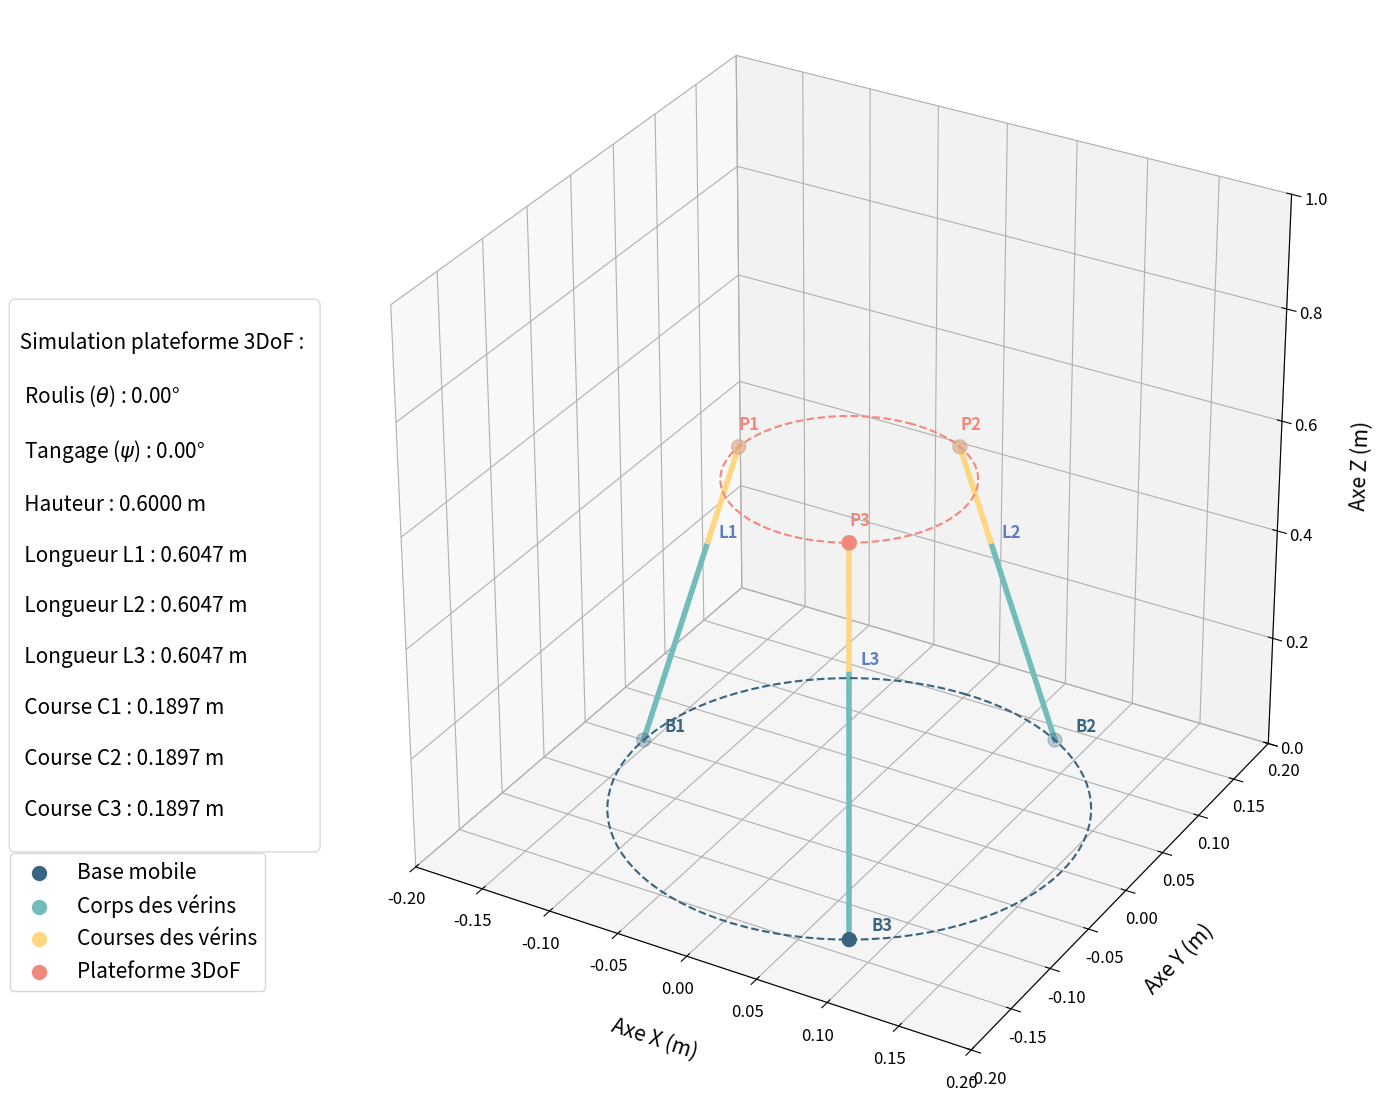

The matplotlib source for this figure:
import os
import numpy as np
import matplotlib.pyplot as plt

# Paramètres constants :
R = 155e-3 # Rayon de la base en m #155e-3
r = 80e-3  # Rayon de la plateforme mobile en m

# Bi est le point, centre de la liaison i entre l’effecteur et la base
# Pi est le point, centre de la liaison i entre l’effecteur et la plateforme.
B1 = np.array([-R * np.cos(np.radians(0)), R * np.sin(np.radians(0)), 0])
B2 = np.array([-R * np.cos(np.radians(120)), R * np.sin(np.radians(120)), 0])
B3 = np.array([-R * np.cos(np.radians(240)), R * np.sin(np.radians(240)), 0])
P1 = np.array([-r * np.cos(np.radians(0)), r * np.sin(np.radians(0)), 0])
P2 = np.array([-r * np.cos(np.radians(120)), r * np.sin(np.radians(120)), 0])
P3 = np.array([-r * np.cos(np.radians(240)), r * np.sin(np.radians(240)), 0])

B = np.array([B1, B2, B3]) 
P0 = np.array([P1, P2, P3]) 

cv = 415e-3 # Longueurs des corps des vérins
z0 = 665e-3  # Hauteur de la position médiane
zmax = 915e-3  # Hauteur ent position haute
zmin = 415e-3  # Hauteur ent position basse 
roulis_min = -45
roulis_max = 45
tangage_min = -45
tangage_max = 45

# Décalage des annotation présente sur le graphique
B_offset = 10e-3
P_offset = 30e-3
L_offset = 5e-3

# Fonction générant une matrice de rotation autour de l'axe X (roulis)
def rotationX(theta):  # Angle d'Euler theta lié au roulis = alpha dans la thèse
    RotX = np.array([[1, 0, 0],
                     [0, np.cos(theta), -np.sin(theta)],
                     [0, np.sin(theta), np.cos(theta)]])
    return RotX

# Fonction générant une matrice de rotation autour de l'axe Y (tangage)
def rotationY(psi): # Angle d'Euler psi lié au tangage = beta dans la thèse
    RotY = np.array([[np.cos(psi), 0, np.sin(psi)],
                     [0, 1, 0],
                     [-np.sin(psi), 0, np.cos(psi)]])
    return RotY

# Fonction calculant les vecteurs correspondant aux longueurs BiPi dans la position désirée
def VecteurLi(Rot_BtoP, P, B, T):
    return T + (Rot_BtoP @ P) - B

# Fonction calculant les valeurs absolues les longueurs BiPi à partir des vecteurs VecteurLi
def ValeurLi(VecteurLi):
    return np.linalg.norm(VecteurLi)

# Fonction pour tracer un cercle dans un repère 3D
def plot_cercle(ax, centre, rayon, normale, color='k', linestyle='--'):
    alpha = np.linspace(0, 2 * np.pi, 100)
    normale = normale / np.linalg.norm(normale)
    v = np.array([1, 0, 0], dtype=float) if abs(normale[0]) < abs(normale[1]) else np.array([0, 1, 0], dtype=float)
    v = v - v.dot(normale) * normale
    v = v.astype(float) / np.linalg.norm(v)
    w = np.cross(normale, v)
    
    circle = centre[:, None] + rayon * (v[:, None] * np.cos(alpha) + w[:, None] * np.sin(alpha))
    ax.plot(circle[0, :], circle[1, :], circle[2, :], color=color, linestyle=linestyle)

# Fonction de simulation
def simulate_v(roulis, tangage, hauteur):
    
    # Initialisation de la figure
    fig = plt.figure(figsize=(18, 14))
    ax = fig.add_subplot(111, projection='3d')

    # Limiter les valeurs des paramètres
    roulis = np.clip(roulis, -30, 30)  # Limiter le roulis entre -30 et 30 degrés
    tangage = np.clip(tangage, -30, 30)  # Limiter le tangage entre -30 et 30 degrés
    hauteur = np.clip(hauteur, 0.236, 0.836)  # Limiter la hauteur entre 0.1 et 0.5 mètres

    T = np.array([0, 0, hauteur])

    theta = np.radians(roulis)  # Roulis (rotation autour de l'axe X)
    psi = np.radians(tangage)  # Tangage (rotation autour de l'axe Y)

    # Calcul de la matrice de passage à partir des matrices de rotations
    Rot_BtoP = rotationY(psi) @ rotationX(theta)
    
    # Listes permettant de stocker les valeurs des variables pour chaque Bras et nécessaire pour réaliser la boucle for suivante
    VecteurL = []
    P = []
    L = []
    C = []

    for i in range(3):
             
        # Calcul du vecteur entre les points Pi et Bi
        VLi = VecteurLi(Rot_BtoP, P0[i], B[i], T)
        VecteurL.append(VLi)
        
        # Calcul de la nouvelle position du point Pi
        P.append(B[i]+VLi)
         
        # Calcul de la norme du vecteur correspondant a la distance BiPi
        # soi la somme de la longueur du corps du vérin i et de sa course i
        L.append(ValeurLi(VecteurL[i]))
        
        # Affichage de la norme du vecteur correspondant à la distance BiPi
        print(f'L{i+1} :', L[i])
        
        # Calcul de la course du vérin Vi
        C.append(L[i]-cv)
            
        # Affichage de la course du vérin Vi
        print(f'Course C{i+1} :', C[i])
        
    # Convertion de la liste P en numpy array (vecteur)
    P = np.array(P)
    
    # Génération du bloc de légende 
    ax.scatter(B[:, 0], B[:, 1], B[:, 2], color='#386480', s=100, label='Base mobile')
    ax.scatter(P[:, 0], P[:, 1], P[:, 2], color='#72bdba', s=100, label='Corps des vérins')
    ax.scatter(P[:, 0], P[:, 1], P[:, 2], color='#ffd783', s=100, label='Courses des vérins')
    ax.scatter(P[:, 0], P[:, 1], P[:, 2], color='#f2887c', s=100, label='Plateforme 3DoF')
    
    # Lignes de connexion et annotations
    for i in range(3):
        
        # Tracés des segments BiPi 
        ax.plot([B[i, 0], P[i, 0]], 
                [B[i, 1], P[i, 1]], 
                [B[i, 2], P[i, 2]], '#5f7fbf', lw=3, linestyle='--')
        
        # Tracés des corps des vérins
        ax.plot([B[i, 0], B[i, 0]+cv/L[i]*(P[i,0]-B[i, 0])], 
                [B[i, 1], B[i, 1]+cv/L[i]*(P[i,1]-B[i, 1])], 
                [B[i, 2], B[i, 2]+cv/L[i]*(P[i,2]-B[i, 2])], '#72bdba', lw=4,)
        
        # Tracés des courses des vérins
        ax.plot([B[i, 0]+cv/L[i]*(P[i,0]-B[i, 0]), P[i, 0]], 
                [B[i, 1]+cv/L[i]*(P[i,1]-B[i, 1]), P[i, 1]], 
                [B[i, 2]+cv/L[i]*(P[i,2]-B[i, 2]), P[i, 2]], '#ffd783', lw=4,)
           
              
        # Affichage des noms des points et des segments avec un offset pour être lisible 
        ax.text(B[i, 0] + B_offset, B[i, 1] + B_offset, B[i, 2] + B_offset, f'B{i+1}', color='#386480', fontsize=12, weight='bold')
        ax.text(P[i, 0], P[i, 1], P[i, 2] + P_offset, f'P{i+1}', color='#f2887c', fontsize=12, weight='bold')
        ax.text(B[i, 0]+cv/L[i]*(P[i,0]-B[i, 0]) + L_offset, B[i, 1]+cv/L[i]*(P[i,1]-B[i, 1]) + L_offset, B[i, 2]+cv/L[i]*(P[i,2]-B[i, 2]) + L_offset, f'L{i+1}', color='#5f7fbf', fontsize=12, fontweight='bold')

    # Tracés des cercles représentant la base et la plateforme
    plot_cercle(ax, np.array([0, 0, 0]), R, np.array([0, 0, 1]), color='#386480', linestyle='--')
    plot_cercle(ax, T, r, Rot_BtoP @ np.array([0, 0, 1]), color='#f2887c', linestyle='--')
    
    # Améliorations visuelles
    ax.set_box_aspect([1, 1, 1])  # Aspect ratio 1:1:1

    # Fixe les dimensions de l'espace de visualisation
    ax.set_xlim([-0.2, 0.2])
    ax.set_ylim([-0.2, 0.2])
    ax.set_zlim([0, 1])

    # Définition des étiquettes des axes avec l'inclinaison et le décalage par rapport aux axes
    ax.set_xlabel('Axe X (m)', fontsize=15, labelpad=18, weight='book')
    ax.set_ylabel('Axe Y (m)', fontsize=15, labelpad=18, weight='book')
    ax.set_zlabel('Axe Z (m)', fontsize=15, labelpad=18, weight='book')
    
    ax.tick_params(axis='both', which='major', labelsize=12)

    # Ajout des informations sur l'état du système dans un encadré
    info_text = (f'\n'
                 f' Simulation plateforme 3DoF :  \n'
                 f'\n'
                 f'  Roulis ($\\theta$) : {roulis:.2f}°\n'
                 f'\n'
                 f'  Tangage ($\\psi$) : {tangage:.2f}°\n'
                 f'\n'
                 f'  Hauteur : {hauteur:.4f} m\n'
                 f'\n'
                 f'  Longueur L1 : {L[0]:.4f} m\n'
                 f'\n'
                 f'  Longueur L2 : {L[1]:.4f} m\n'
                 f'\n'
                 f'  Longueur L3 : {L[2]:.4f} m\n'
                 f'\n'
                 f'  Course C1 : {C[0]:.4f} m\n'
                 f'\n'
                 f'  Course C2 : {C[1]:.4f} m\n'
                 f'\n'
                 f'  Course C3 : {C[2]:.4f} m'
                 f'\n')
    props = dict(boxstyle='round', facecolor='white', alpha=0.15)
    ax.text2D(-0.26, 0.475, info_text, transform=ax.transAxes, fontsize=15, weight='book', fontstyle='italic', verticalalignment='center', bbox=props)   
    ax.legend(loc=(-0.265, 0.09),prop={'size': 15, 'weight': 'book', 'style': 'italic'})   


    # Génere un dossier, si il n'existe pas, au même emplacement que le fichier du programme  
    resultat_simulation = 'Résultat simulation P-3DoF Vérins'
    if not os.path.exists(resultat_simulation):
        os.makedirs(resultat_simulation)
    
    # Chemin d'accés pour sauvegarder le GIF
    png_path = os.path.join(resultat_simulation, 'P-3DoF Vérins.png')
    plt.savefig(png_path)    
    plt.show()

# Exemple d'appel de la fonction
simulate_v(0, 0, 600e-3)